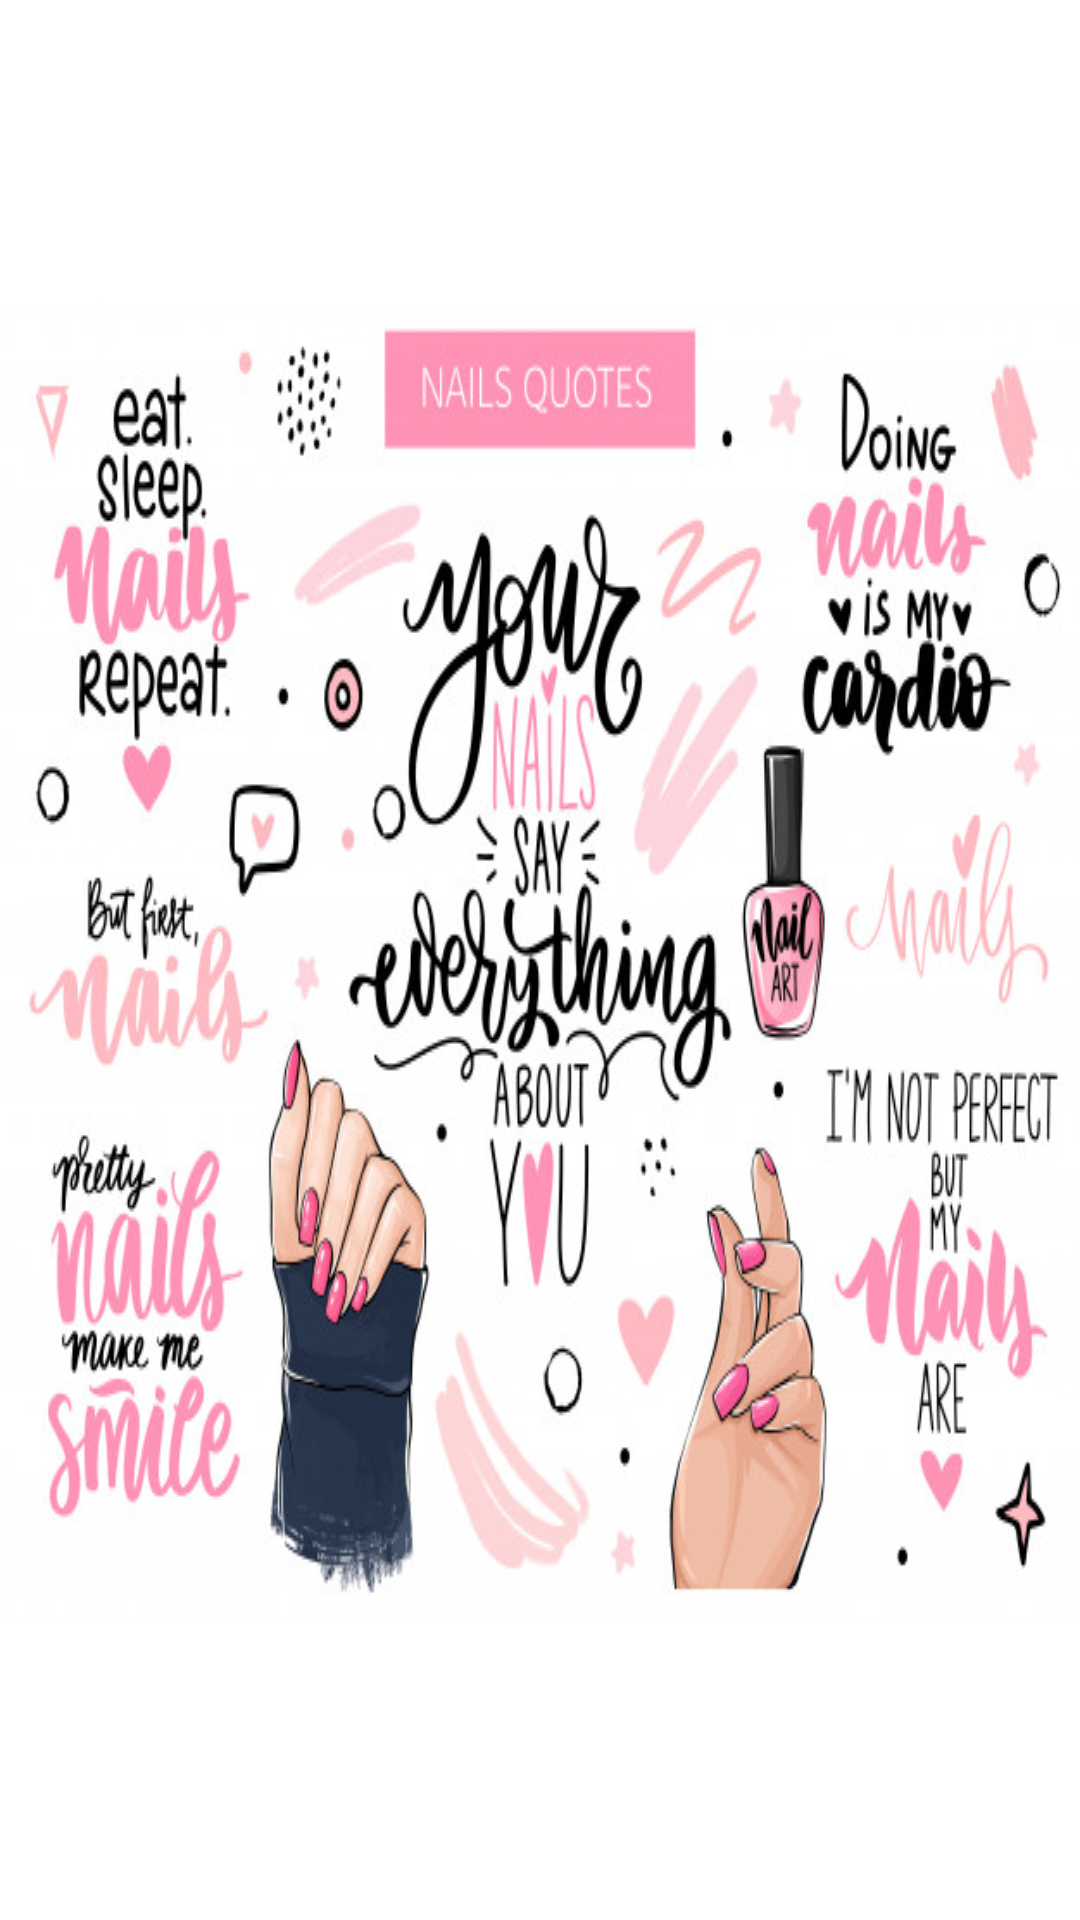

Write the Android layout XML for this screen, with the resource values it uses.
<!-- AndroidManifest.xml: application theme Theme.NailShop -->
<!-- res/layout/activity_splash_nail.xml -->
<?xml version="1.0" encoding="utf-8"?>
<androidx.constraintlayout.widget.ConstraintLayout xmlns:android="http://schemas.android.com/apk/res/android"
    xmlns:app="http://schemas.android.com/apk/res-auto"
    xmlns:tools="http://schemas.android.com/tools"
    android:layout_width="match_parent"
    android:layout_height="match_parent"
    tools:context=".ui.splash.SplashNailActivity">

    <ImageView
        android:id="@+id/imageSplash"
        android:layout_width="wrap_content"
        android:layout_height="wrap_content"
        app:layout_constraintBottom_toBottomOf="parent"
        app:layout_constraintEnd_toEndOf="parent"
        app:layout_constraintStart_toStartOf="parent"
        app:layout_constraintTop_toTopOf="parent"
        android:background="@drawable/splash_animation"/>
</androidx.constraintlayout.widget.ConstraintLayout>
<!-- resources referenced by this layout -->
<resources>
  <!-- drawable splash_animation (drawable) -->
  <?xml version="1.0" encoding="utf-8"?>
  <animation-list xmlns:android="http://schemas.android.com/apk/res/android"
      android:oneshot="true">
      <item android:drawable="@drawable/splash_1" android:duration="1000"/>
      <item android:drawable="@drawable/splash_2" android:duration="1000"/>
  </animation-list>
  <style name="Theme.NailShop" parent="Theme.MaterialComponents.DayNight.NoActionBar">
          
          <item name="colorPrimary">@color/purple_500</item>
          <item name="colorPrimaryVariant">@color/red_berry</item>
          <item name="colorOnPrimary">@color/white</item>
          
          <item name="colorSecondary">@color/teal_200</item>
          <item name="colorSecondaryVariant">@color/teal_700</item>
          <item name="colorOnSecondary">@color/black</item>
          
          <item name="android:statusBarColor" tools:targetApi="l">?attr/colorPrimaryVariant</item>
          
      </style>
  <!-- drawable splash_1: jpg bitmap (drawable, 92521 bytes) -->
  <!-- drawable splash_2: jpg bitmap (drawable, 55968 bytes) -->
  <color name="purple_500">#FF6200EE</color>
  <color name="red_berry">#8B0000</color>
  <color name="white">#FFFFFFFF</color>
  <color name="teal_200">#FF03DAC5</color>
  <color name="teal_700">#FF018786</color>
  <color name="black">#FF000000</color>
</resources>
